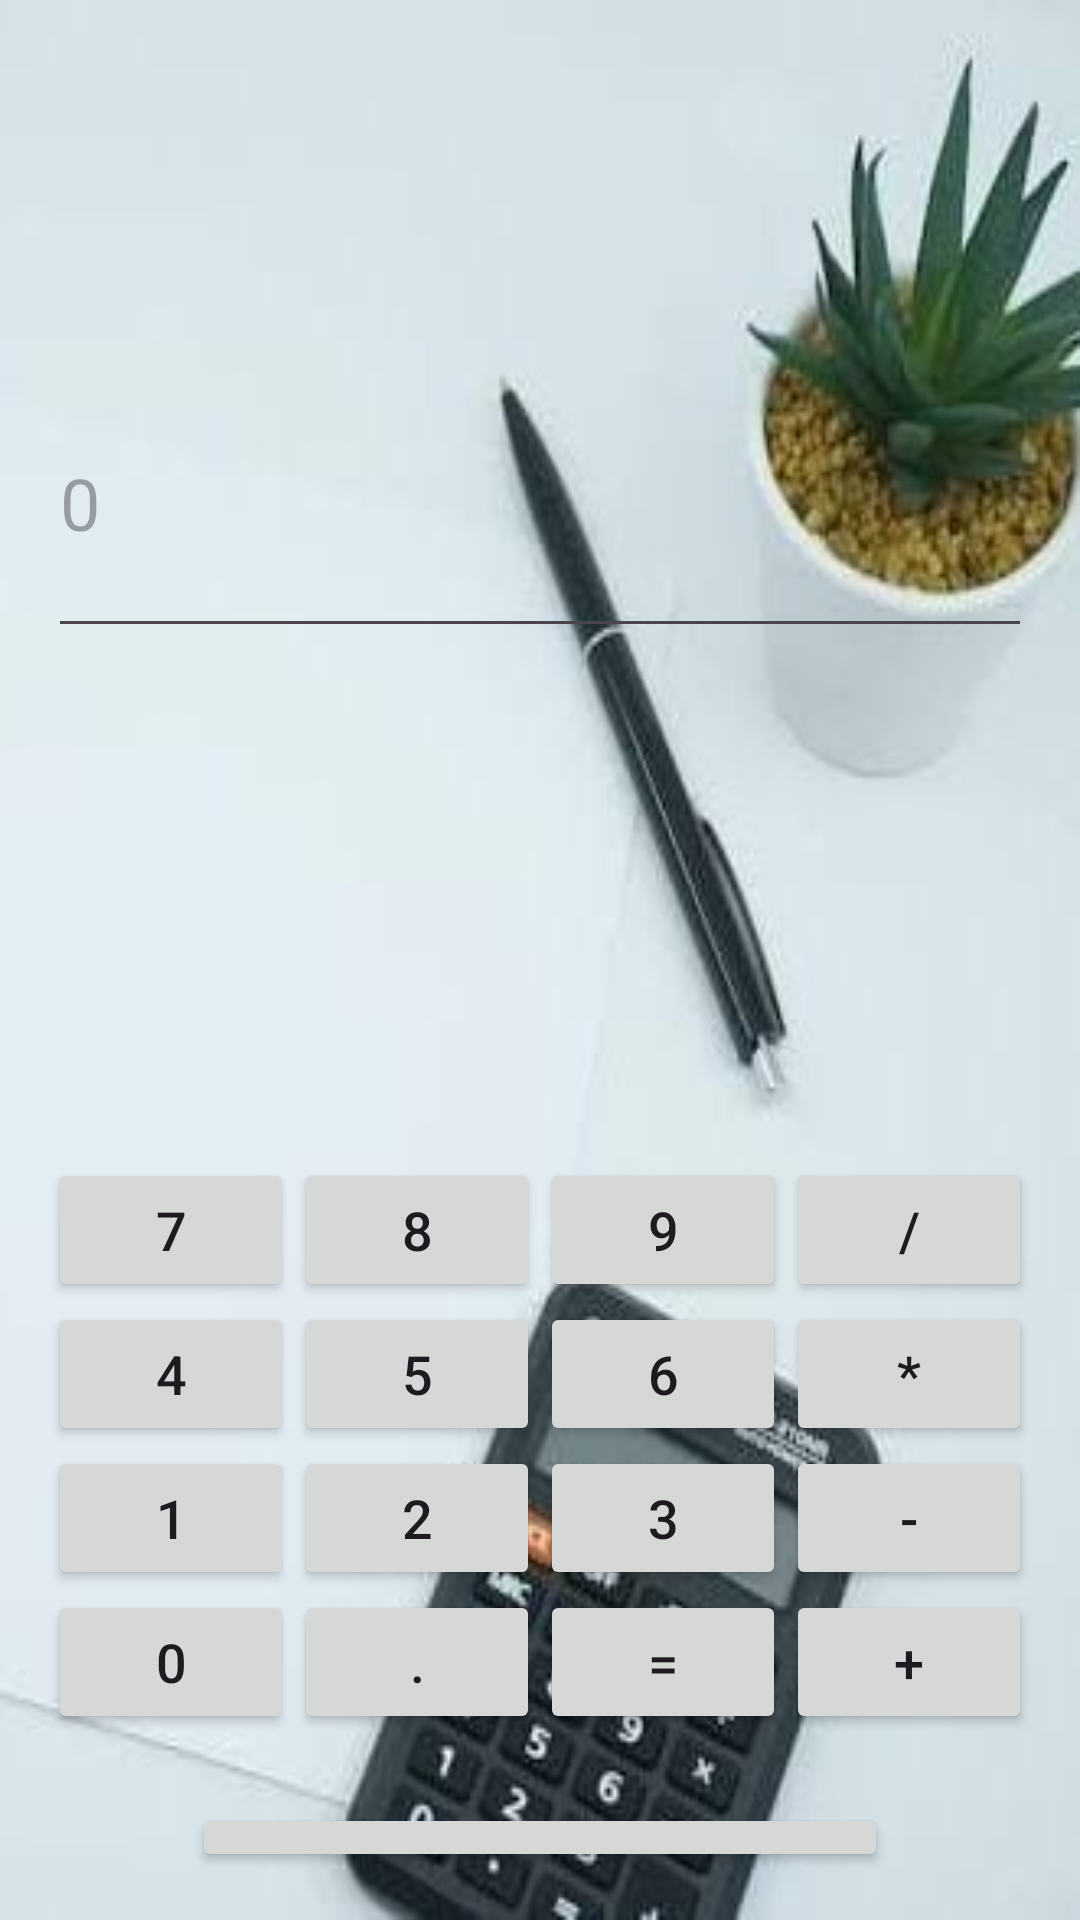

Reconstruct the res/layout file that produces this screen, plus the resources it refers to.
<!-- AndroidManifest.xml: application theme Theme.MyFirstAndriodApplication -->
<!-- res/layout/activity_calculator.xml -->
<?xml version="1.0" encoding="utf-8"?>
<RelativeLayout
    xmlns:android="http://schemas.android.com/apk/res/android"
    xmlns:tools="http://schemas.android.com/tools"
    android:layout_width="match_parent"
    android:layout_height="match_parent"
    android:padding="16dp"
    tools:context=".Calculator"
    android:background="@drawable/cal1">


    
    <EditText
        android:id="@+id/inputField"
        android:layout_marginTop="100dp"
        android:layout_width="match_parent"
        android:layout_height="100dp"
        android:layout_marginBottom="170dp"
        android:clickable="true"
        android:focusable="false"
        android:hint="0"
        android:inputType="none"
        android:textSize="24sp" />

    <LinearLayout
        android:id="@+id/layout1"
        android:layout_width="match_parent"
        android:layout_height="wrap_content"
        android:layout_below="@id/inputField"
        android:orientation="horizontal">

        <Button
            android:id="@+id/button7"
            android:layout_width="0dp"
            android:layout_height="wrap_content"
            android:layout_weight="1"
            android:text="7"
            android:textSize="18sp" />

        <Button
            android:id="@+id/button8"
            android:layout_width="0dp"
            android:layout_height="wrap_content"
            android:layout_weight="1"
            android:text="8"
            android:textSize="18sp" />

        <Button
            android:id="@+id/button9"
            android:layout_width="0dp"
            android:layout_height="wrap_content"
            android:layout_weight="1"
            android:text="9"
            android:textSize="18sp" />

        <Button
            android:id="@+id/buttonDivide"
            android:layout_width="0dp"
            android:layout_height="wrap_content"
            android:layout_weight="1"
            android:text="/"
            android:textSize="18sp" />
    </LinearLayout>

    
    <LinearLayout
        android:id="@+id/layout2"
        android:layout_below="@id/layout1"
        android:layout_width="match_parent"
        android:layout_height="wrap_content"
        android:orientation="horizontal">

        <Button
            android:id="@+id/button4"
            android:layout_width="0dp"
            android:layout_height="wrap_content"
            android:layout_weight="1"
            android:text="4"
            android:textSize="18sp" />

        <Button
            android:id="@+id/button5"
            android:layout_width="0dp"
            android:layout_height="wrap_content"
            android:layout_weight="1"
            android:text="5"
            android:textSize="18sp" />

        <Button
            android:id="@+id/button6"
            android:layout_width="0dp"
            android:layout_height="wrap_content"
            android:layout_weight="1"
            android:text="6"
            android:textSize="18sp" />

        <Button
            android:id="@+id/buttonMultiply"
            android:layout_width="0dp"
            android:layout_height="wrap_content"
            android:layout_weight="1"
            android:text="*"
            android:textSize="18sp" />
    </LinearLayout>

    
    <LinearLayout
        android:id="@+id/layout3"
        android:layout_below="@id/layout2"
        android:layout_width="match_parent"
        android:layout_height="wrap_content"
        android:orientation="horizontal">

        <Button
            android:id="@+id/button1"
            android:layout_width="0dp"
            android:layout_height="wrap_content"
            android:layout_weight="1"
            android:text="1"
            android:textSize="18sp" />

        <Button
            android:id="@+id/button2"
            android:layout_width="0dp"
            android:layout_height="wrap_content"
            android:layout_weight="1"
            android:text="2"
            android:textSize="18sp" />

        <Button
            android:id="@+id/button3"
            android:layout_width="0dp"
            android:layout_height="wrap_content"
            android:layout_weight="1"
            android:text="3"
            android:textSize="18sp" />

        <Button
            android:id="@+id/buttonSubtract"
            android:layout_width="0dp"
            android:layout_height="wrap_content"
            android:layout_weight="1"
            android:text="-"
            android:textSize="18sp" />
    </LinearLayout>

    
    <LinearLayout
        android:id="@+id/layout4"
        android:layout_below="@id/layout3"
        android:layout_width="match_parent"
        android:layout_height="wrap_content"
        android:orientation="horizontal">

        <Button
            android:id="@+id/button0"
            android:layout_width="0dp"
            android:layout_height="wrap_content"
            android:layout_weight="1"
            android:text="0"
            android:textSize="18sp" />

        <Button
            android:id="@+id/buttonDecimal"
            android:layout_width="0dp"
            android:layout_height="wrap_content"
            android:layout_weight="1"
            android:text="."
            android:textSize="18sp" />

        <Button
            android:id="@+id/buttonEquals"
            android:layout_width="0dp"
            android:layout_height="wrap_content"
            android:layout_weight="1"
            android:text="="
            android:textSize="18sp" />

        <Button
            android:id="@+id/buttonAdd"
            android:layout_width="0dp"
            android:layout_height="wrap_content"
            android:layout_weight="1"
            android:text="+"
            android:textSize="18sp" />
    </LinearLayout>

    <Button
        android:id="@+id/buttonClear"
        android:layout_width="0dp"
        android:layout_height="wrap_content"
        android:layout_below="@id/layout4"
        android:layout_alignParentStart="true"
        android:layout_alignParentEnd="true"
        android:layout_marginStart="48dp"
        android:layout_marginTop="23dp"
        android:layout_marginEnd="48dp"

        android:layout_weight="19"
        android:text="Clear"
        android:textSize="18sp" />

</RelativeLayout>
<!-- resources referenced by this layout -->
<resources>
  <!-- drawable cal1: jpeg bitmap (drawable, 19297 bytes) -->
  <style name="Theme.MyFirstAndriodApplication" parent="Base.Theme.MyFirstAndriodApplication" />
  <style name="Base.Theme.MyFirstAndriodApplication" parent="Theme.Material3.DayNight.NoActionBar">
          
          
      </style>
</resources>
